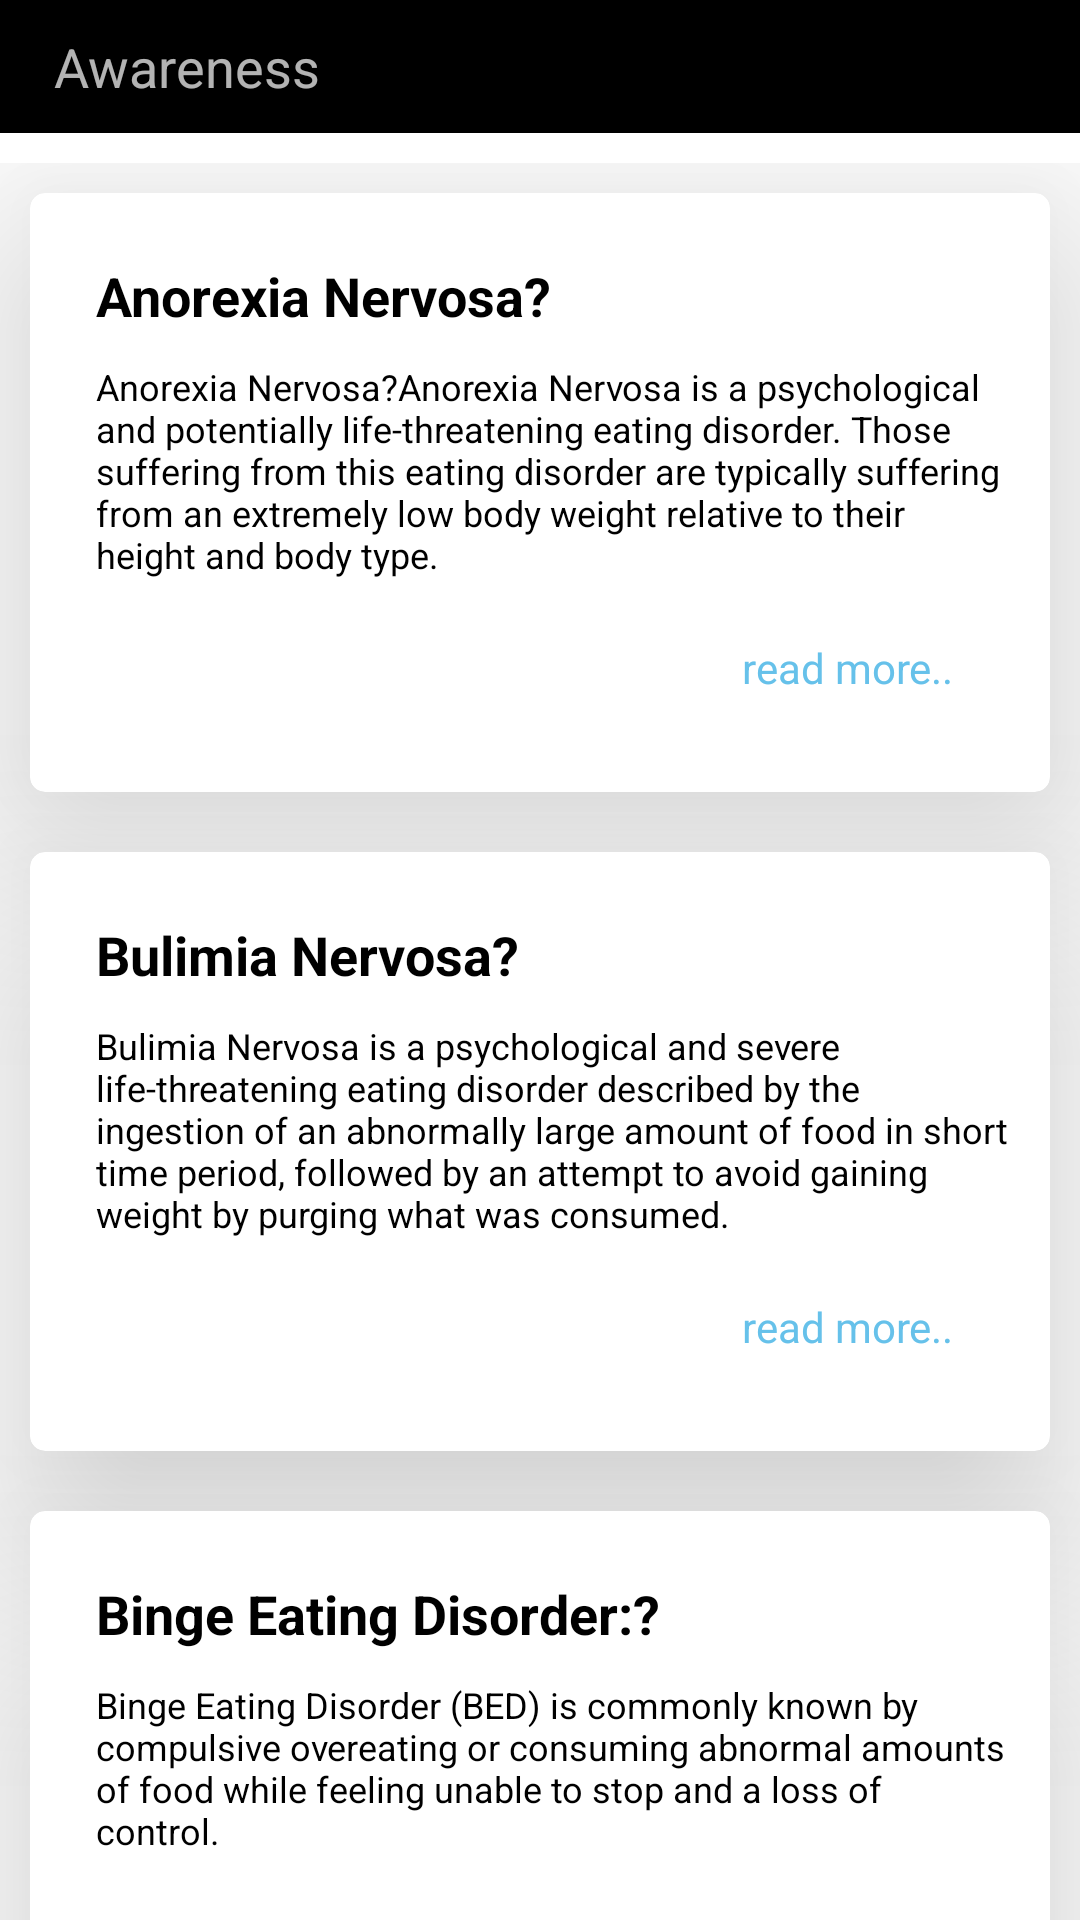

Layout XML and referenced resources for this Android screen:
<!-- AndroidManifest.xml: application theme Theme.AppCompat.NoActionBar -->
<!-- res/layout/activity_awarness.xml -->
<?xml version="1.0" encoding="utf-8"?>
<RelativeLayout xmlns:android="http://schemas.android.com/apk/res/android"
    xmlns:app="http://schemas.android.com/apk/res-auto"
    android:layout_width="match_parent"
    android:layout_height="match_parent"
    android:background="@color/white">

    <RelativeLayout
        android:id="@+id/rlTopBarAware"
        android:layout_width="match_parent"
        android:layout_height="wrap_content"
        android:background="@color/black"
        android:padding="10dp">

        <TextView
            android:id="@+id/backAwareness"
            android:layout_width="wrap_content"
            android:layout_height="wrap_content"
            android:layout_marginStart="8dp"
            android:drawableLeft="@drawable/ic_twotone_keyboard_backspace_24"
            android:drawablePadding="40dp"
            android:text="Awareness"
            android:textSize="18sp" />

    </RelativeLayout>

    <androidx.core.widget.NestedScrollView
        android:layout_width="match_parent"
        android:layout_height="match_parent"
        android:layout_below="@+id/rlTopBarAware"
        android:layout_marginTop="10dp">

        <LinearLayout
            android:layout_width="match_parent"
            android:layout_height="wrap_content"
            android:orientation="vertical">

            <androidx.cardview.widget.CardView
                android:layout_width="match_parent"
                android:layout_height="wrap_content"
                android:layout_margin="10dp"
                android:backgroundTint="@color/white"
                app:cardCornerRadius="5dp"
                app:cardElevation="40dp">

                <LinearLayout
                    android:layout_width="match_parent"
                    android:layout_height="match_parent"
                    android:clipToPadding="true"
                    android:orientation="vertical"
                    android:padding="12dp">

                    <TextView
                        android:layout_width="wrap_content"
                        android:layout_height="wrap_content"
                        android:layout_margin="10dp"
                        android:text="Anorexia Nervosa?"
                        android:textColor="@color/black"
                        android:textSize="18sp"
                        android:textStyle="bold" />

                    <TextView
                        android:layout_width="wrap_content"
                        android:layout_height="wrap_content"
                        android:layout_marginStart="10dp"
                        android:text="Anorexia Nervosa?Anorexia Nervosa is a psychological and potentially life-threatening eating disorder. Those suffering from this eating disorder are typically suffering from an extremely low body weight relative to their height and body type."
                        android:textColor="@color/black"
                        android:textSize="12sp" />

                    <TextView
                        android:id="@+id/readMoreAnorexia"
                        android:layout_width="wrap_content"
                        android:layout_height="wrap_content"
                        android:layout_gravity="right"
                        android:layout_margin="10dp"
                        android:padding="10dp"
                        android:text="read more.."
                        android:textColor="#66C1EA"
                        android:textSize="14sp" />

                </LinearLayout>
            </androidx.cardview.widget.CardView>

            <androidx.cardview.widget.CardView
                android:layout_width="match_parent"
                android:layout_height="wrap_content"
                android:layout_margin="10dp"
                android:backgroundTint="@color/white"
                app:cardCornerRadius="5dp"
                app:cardElevation="40dp">

                <LinearLayout
                    android:layout_width="match_parent"
                    android:layout_height="match_parent"
                    android:clipToPadding="true"
                    android:orientation="vertical"
                    android:padding="12dp">

                    <TextView
                        android:layout_width="wrap_content"
                        android:layout_height="wrap_content"
                        android:layout_margin="10dp"
                        android:text="Bulimia Nervosa?"
                        android:textColor="@color/black"
                        android:textSize="18sp"
                        android:textStyle="bold" />

                    <TextView
                        android:layout_width="wrap_content"
                        android:layout_height="wrap_content"
                        android:layout_marginStart="10dp"
                        android:text="Bulimia Nervosa is a psychological and severe life-threatening eating disorder described by the ingestion of an abnormally large amount of food in short time period, followed by an attempt to avoid gaining weight by purging what was consumed."
                        android:textColor="@color/black"
                        android:textSize="12sp" />

                    <TextView
                        android:id="@+id/readMoreBulimia"
                        android:layout_width="wrap_content"
                        android:layout_height="wrap_content"
                        android:layout_gravity="right"
                        android:layout_margin="10dp"
                        android:padding="10dp"
                        android:text="read more.."
                        android:textColor="#66C1EA"
                        android:textSize="14sp" />

                </LinearLayout>
            </androidx.cardview.widget.CardView>

            <androidx.cardview.widget.CardView
                android:layout_width="match_parent"
                android:layout_height="wrap_content"
                android:layout_margin="10dp"
                android:backgroundTint="@color/white"
                app:cardCornerRadius="5dp"
                app:cardElevation="40dp">

                <LinearLayout
                    android:layout_width="match_parent"
                    android:layout_height="match_parent"
                    android:clipToPadding="true"
                    android:orientation="vertical"
                    android:padding="12dp">

                    <TextView
                        android:layout_width="wrap_content"
                        android:layout_height="wrap_content"
                        android:layout_margin="10dp"
                        android:text="Binge Eating Disorder:?"
                        android:textColor="@color/black"
                        android:textSize="18sp"
                        android:textStyle="bold" />

                    <TextView
                        android:layout_width="wrap_content"
                        android:layout_height="wrap_content"
                        android:layout_marginStart="10dp"
                        android:text="Binge Eating Disorder (BED) is commonly known by compulsive overeating or consuming abnormal amounts of food while feeling unable to stop and a loss of control."
                        android:textColor="@color/black"
                        android:textSize="12sp" />

                    <TextView
                        android:id="@+id/readMoreBinge"
                        android:layout_width="wrap_content"
                        android:layout_height="wrap_content"
                        android:layout_gravity="right"
                        android:layout_margin="10dp"
                        android:padding="10dp"
                        android:text="read more.."
                        android:textColor="#66C1EA"
                        android:textSize="14sp" />

                </LinearLayout>
            </androidx.cardview.widget.CardView>


        </LinearLayout>
    </androidx.core.widget.NestedScrollView>


</RelativeLayout>
<!-- resources referenced by this layout -->
<resources>
  <color name="black">#FF000000</color>
  <color name="white">#FFFFFFFF</color>
</resources>
